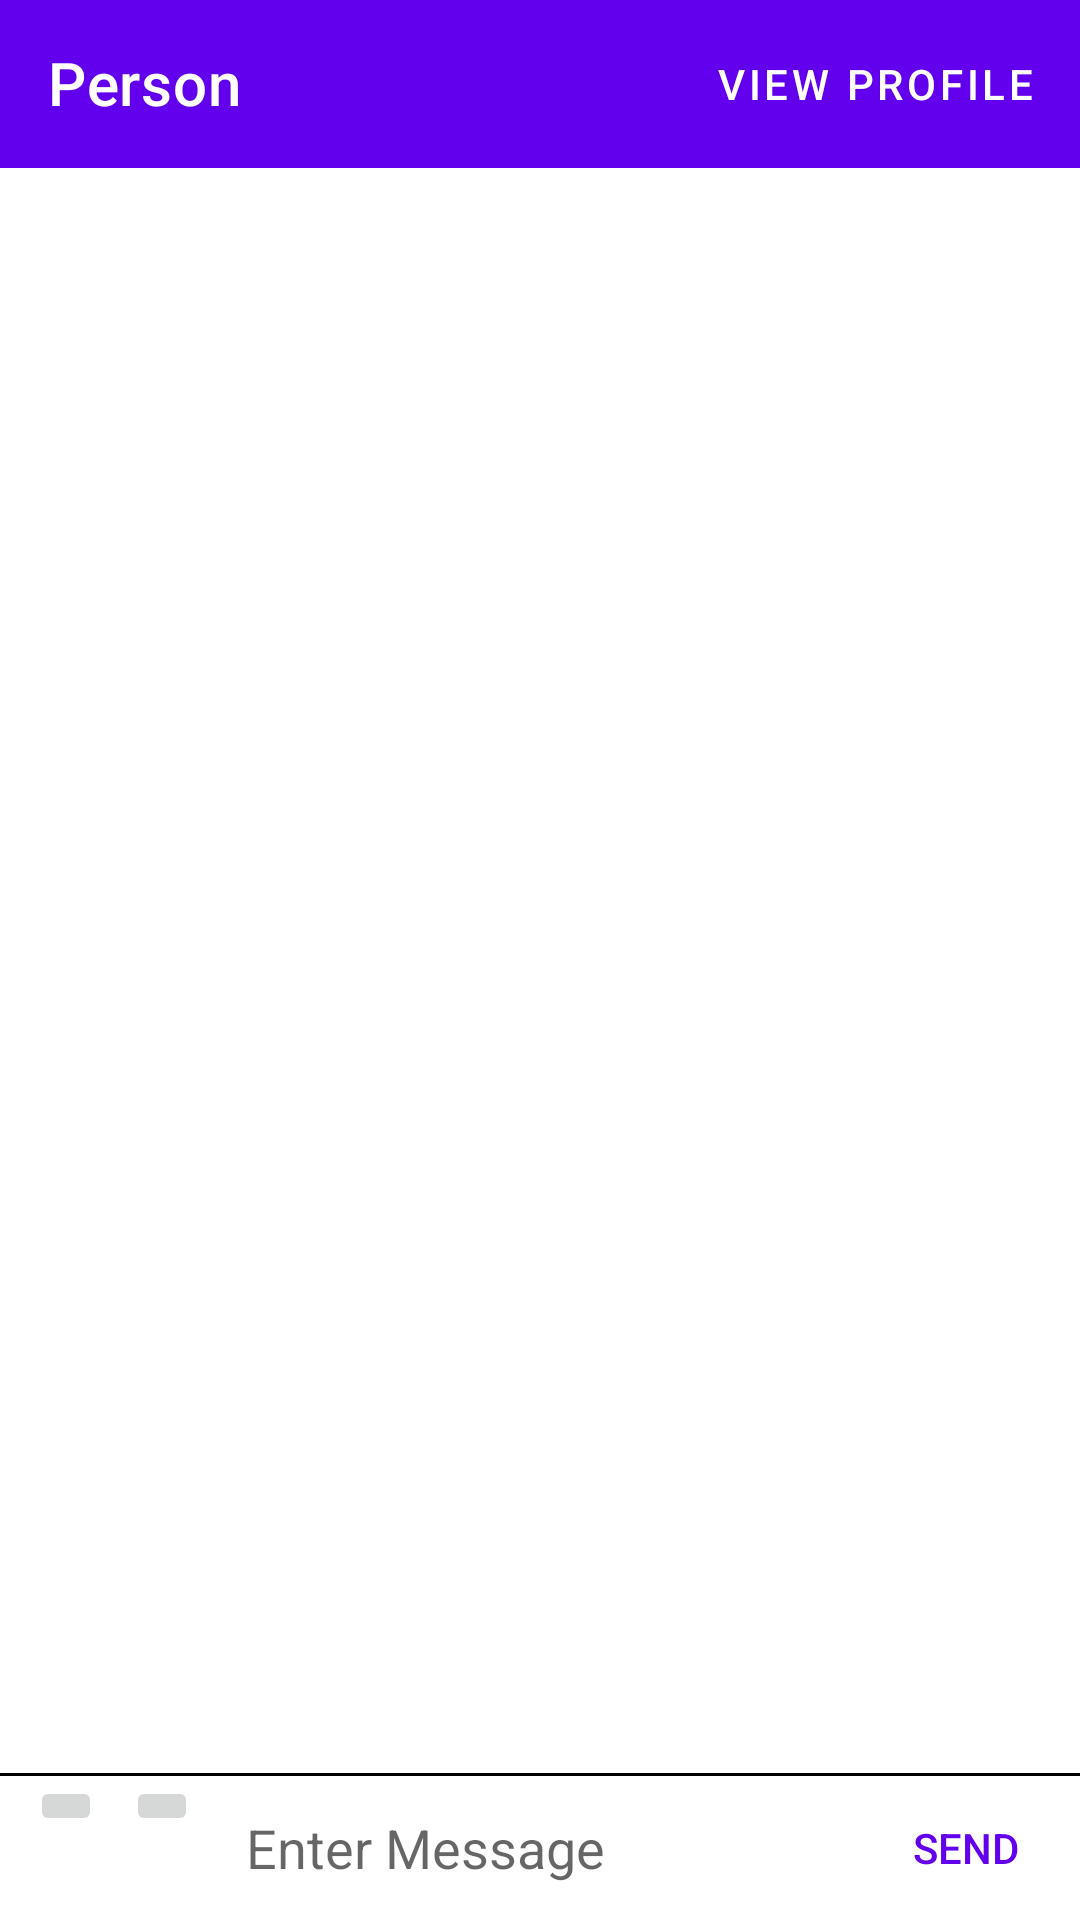

Layout XML and referenced resources for this Android screen:
<!-- AndroidManifest.xml: application theme Theme.ConcordMessenger -->
<!-- res/layout/activity_chat.xml -->
<?xml version="1.0" encoding="utf-8"?>
<androidx.constraintlayout.widget.ConstraintLayout xmlns:android="http://schemas.android.com/apk/res/android"
    xmlns:app="http://schemas.android.com/apk/res-auto"
    xmlns:tools="http://schemas.android.com/tools"
    android:layout_width="match_parent"
    android:layout_height="match_parent">

    <com.google.android.material.appbar.AppBarLayout
        android:id="@+id/contacts_appbar_layout"
        android:layout_width="match_parent"
        android:layout_height="wrap_content"
        android:fitsSystemWindows="true"
        android:orientation="vertical"
        app:layout_constraintTop_toTopOf="parent">

        <androidx.appcompat.widget.Toolbar
            android:id="@+id/contacts_toolbar"
            android:layout_width="match_parent"
            android:layout_height="?attr/actionBarSize"
            android:textAlignment="textEnd"
            android:theme="@style/Widget.AppCompat.Toolbar"
            app:popupTheme="@style/Theme.AppCompat.Light"
            app:title="Person"
            app:titleMargin="14dp"
            app:titleTextColor="#FFFFFF">
            <Button
                android:id="@+id/profile_button"
                android:layout_width="wrap_content"
                android:layout_height="wrap_content"
                android:layout_gravity="end"
                android:layout_marginEnd="15dp"
                android:text="View Profile"
                android:textColor="#FFFFFF"
                style="@style/Widget.MaterialComponents.Button.TextButton"
                />
        </androidx.appcompat.widget.Toolbar>
    </com.google.android.material.appbar.AppBarLayout>

    <androidx.recyclerview.widget.RecyclerView
        android:id="@+id/recycler_gchat"
        android:layout_width="match_parent"
        android:layout_height="match_parent"
        android:layout_marginBottom="16dp"
        app:layout_constrainedHeight="true"
        app:layout_constraintBottom_toTopOf="@+id/text_gchat_indicator"
        app:layout_constraintTop_toBottomOf="@+id/contacts_appbar_layout" />

    <TextView
        android:id="@+id/text_gchat_indicator"
        android:layout_width="wrap_content"
        android:layout_height="wrap_content"
        android:layout_marginStart="16dp"
        android:visibility="gone"
        app:layout_constraintBottom_toTopOf="@id/view"
        app:layout_constraintStart_toStartOf="parent" />

    <View
        android:id="@+id/view"
        android:layout_width="match_parent"
        android:layout_height="1dp"
        android:background="#000000"
        app:layout_constraintBottom_toTopOf="@+id/layout_gchat_chatbox" />

    <RelativeLayout
        android:id="@+id/layout_gchat_chatbox"
        android:layout_width="match_parent"
        android:layout_height="wrap_content"
        app:layout_constraintBottom_toBottomOf="parent"
        app:layout_constraintStart_toStartOf="parent">

        <ImageButton
            android:id="@+id/attachment_button"
            android:layout_width="wrap_content"
            android:layout_height="wrap_content"
            android:layout_alignParentStart="true"
            android:layout_gravity="end"
            android:layout_marginStart="10dp"
            android:src="@drawable/ic_baseline_mic_24" />

        <ImageButton
            android:id="@+id/photo_button"
            android:layout_width="wrap_content"
            android:layout_height="wrap_content"
            android:layout_gravity="end"
            android:layout_marginStart="8dp"
            android:layout_toEndOf="@+id/attachment_button"
            android:src="@drawable/ic_baseline_photo_24" />

        <EditText
            android:id="@+id/edit_gchat_message"
            android:layout_width="match_parent"
            android:layout_height="wrap_content"
            android:layout_centerVertical="true"
            android:layout_marginStart="16dp"
            android:layout_toStartOf="@+id/button_gchat_send"
            android:layout_toEndOf="@+id/photo_button"
            android:background="@android:color/transparent"
            android:hint="Enter Message"
            android:inputType="textCapSentences|textMultiLine"
            android:maxLength="2000"
            android:maxLines="6"
            android:scrollHorizontally="false"
            tools:ignore="Autofill" />

        <Button
            android:id="@+id/button_gchat_send"
            android:layout_width="76dp"
            android:layout_height="48dp"
            android:layout_alignParentEnd="true"
            android:background="?attr/selectableItemBackground"
            android:text="Send"
            android:textColor="@color/design_default_color_primary" />
    </RelativeLayout>

</androidx.constraintlayout.widget.ConstraintLayout>
<!-- resources referenced by this layout -->
<resources>
  <style name="Theme.ConcordMessenger" parent="Theme.MaterialComponents.DayNight.DarkActionBar">
          
          <item name="colorPrimary">@color/purple_500</item>
          <item name="colorPrimaryVariant">@color/purple_700</item>
          <item name="colorOnPrimary">@color/white</item>
          
          <item name="colorSecondary">@color/teal_200</item>
          <item name="colorSecondaryVariant">@color/teal_700</item>
          <item name="colorOnSecondary">@color/black</item>
          
          <item name="android:statusBarColor" tools:targetApi="l">?attr/colorPrimaryVariant</item>
          
      </style>
  <!-- not gathered from this repository: default colours our renderer supplied (Android Studio template values) -->
  <color name="purple_500">#FF6200EE</color>
  <color name="purple_700">#FF3700B3</color>
  <color name="teal_200">#FF03DAC5</color>
  <color name="teal_700">#FF018786</color>
  <color name="black">#FF000000</color>
  <color name="white">#FFFFFFFF</color>
</resources>
